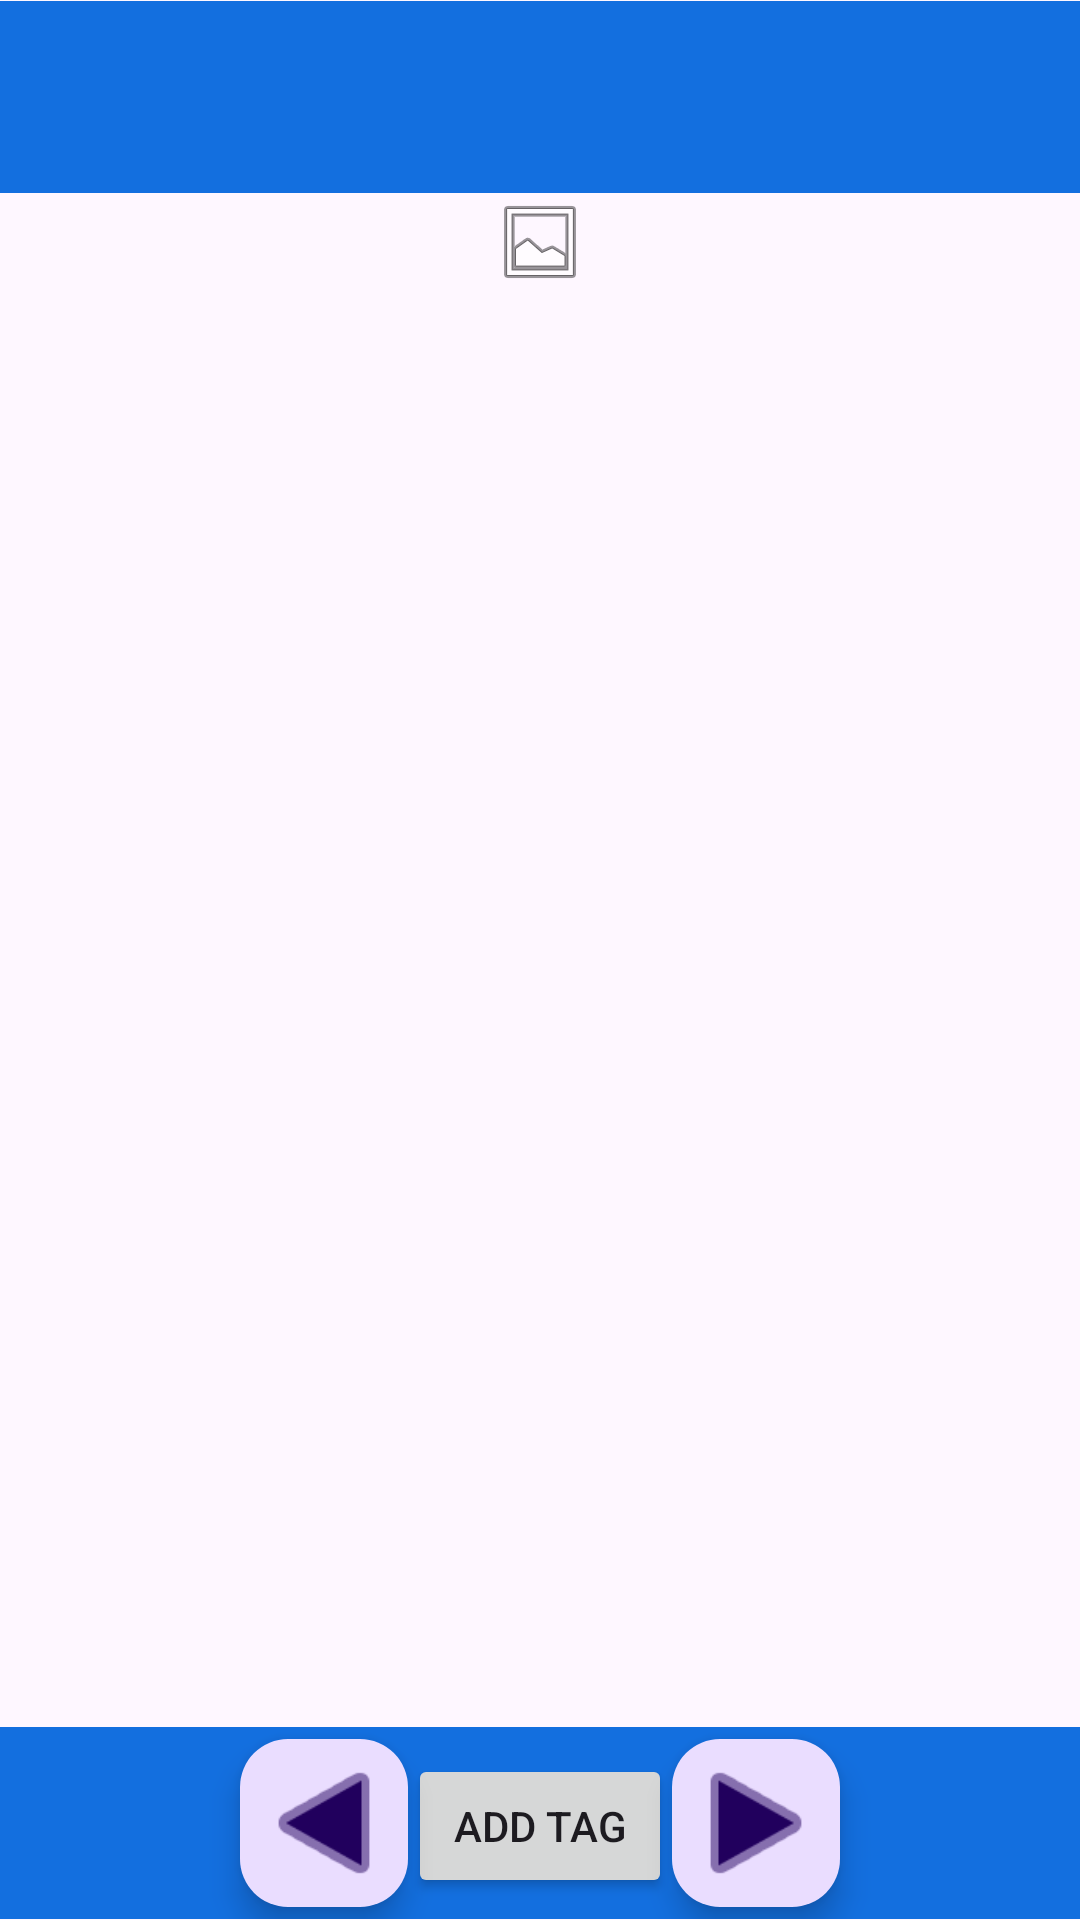

Produce the Android XML layout that renders to this screen, including the resource entries it uses.
<!-- AndroidManifest.xml: application theme Theme.AndroidPhotos03 -->
<!-- res/layout/image_view.xml -->
<?xml version="1.0" encoding="utf-8"?>
<androidx.constraintlayout.widget.ConstraintLayout xmlns:android="http://schemas.android.com/apk/res/android"
    xmlns:app="http://schemas.android.com/apk/res-auto"
    xmlns:tools="http://schemas.android.com/tools"
    android:id="@+id/image_view"
    android:layout_width="match_parent"
    android:layout_height="match_parent">

    <LinearLayout
        android:id="@+id/linearLayout7"
        android:layout_width="match_parent"
        android:layout_height="?attr/actionBarSize"
        android:orientation="vertical"
        app:layout_constraintTop_toTopOf="parent"
        app:layout_constraintBottom_toTopOf="@+id/linearLayout8">

        <androidx.appcompat.widget.Toolbar
            android:id="@+id/toolbar"
            android:layout_width="match_parent"
            android:layout_height="?attr/actionBarSize"
            android:background="#136FDF"
            android:elevation="4dp"
            android:minHeight="56dp"
            android:theme="@style/ThemeOverlay.AppCompat.ActionBar"
            app:layout_constraintStart_toStartOf="parent"
            app:layout_constraintTop_toTopOf="parent"
            app:popupTheme="@style/ThemeOverlay.AppCompat.Light" />
    </LinearLayout>

    <LinearLayout
        android:id="@+id/linearLayout8"
        android:layout_width="match_parent"
        android:layout_height="511dp"
        android:orientation="vertical"
        app:layout_constraintBottom_toTopOf="@+id/linearLayout9"
        app:layout_constraintEnd_toStartOf="@+id/linearLayout9"
        app:layout_constraintStart_toEndOf="@+id/linearLayout7"
        app:layout_constraintTop_toBottomOf="@+id/linearLayout7">


        <ImageView
            android:id="@+id/photo_image_view"
            android:layout_width="wrap_content"
            android:layout_height="wrap_content"
            android:layout_gravity="center"
            android:contentDescription="@string/photo"
            app:layout_constraintBottom_toTopOf="@+id/linearLayout9"
            app:layout_constraintEnd_toEndOf="@+id/linearLayout8"
            app:layout_constraintLeft_toLeftOf="parent"
            app:layout_constraintRight_toRightOf="parent"
            app:layout_constraintStart_toStartOf="@+id/linearLayout8"
            app:layout_constraintTop_toBottomOf="@+id/linearLayout7"
            app:srcCompat="@android:drawable/ic_menu_gallery" />
    </LinearLayout>

    <LinearLayout
        android:id="@+id/linearLayout9"
        android:layout_width="match_parent"
        android:layout_height="?attr/actionBarSize"
        android:background="#136FDF"
        android:orientation="vertical"
        app:layout_constraintTop_toBottomOf="@+id/linearLayout8"
        app:layout_constraintBottom_toBottomOf="parent"
        app:layout_constraintEnd_toEndOf="parent">

        <Button
            android:id="@+id/add_tag_button"
            android:layout_width="wrap_content"
            android:layout_height="wrap_content"
            android:layout_gravity="center"
            android:clickable="true"
            android:gravity="center"
            android:text="@string/add_tag_button_text"
            android:translationY="9dp" />

        <com.google.android.material.floatingactionbutton.FloatingActionButton
            android:id="@+id/previous_photo_button"
            android:layout_width="wrap_content"
            android:layout_height="71dp"
            android:layout_gravity="start|center"
            android:clickable="true"
            android:rotationY="180"
            android:translationX="80dp"
            android:translationY="-44dp"
            android:contentDescription="@string/previous_photo_button"
            app:maxImageSize="50dp"
            app:srcCompat="@android:drawable/ic_media_play" />

        <com.google.android.material.floatingactionbutton.FloatingActionButton
            android:id="@+id/next_photo_button"
            android:layout_width="wrap_content"
            android:layout_height="71dp"
            android:layout_gravity="end|center"
            android:clickable="true"
            android:translationX="-80dp"
            android:translationY="-100dp"
            android:contentDescription="@string/next_photo_button"
            app:maxImageSize="50dp"
            app:srcCompat="@android:drawable/ic_media_play" />

    </LinearLayout>
</androidx.constraintlayout.widget.ConstraintLayout>
<!-- resources referenced by this layout -->
<resources>
  <string name="add_tag_button_text">Add tag</string>
  <string name="next_photo_button">View the next photo in the current album in slide show view</string>
  <string name="photo">This is a photo</string>
  <string name="previous_photo_button">View the previous photo in the current album in slide show view</string>
  <style name="Theme.AndroidPhotos03" parent="Base.Theme.AndroidPhotos03" />
  <style name="Base.Theme.AndroidPhotos03" parent="Theme.Material3.DayNight.NoActionBar">
          
          
      </style>
</resources>
